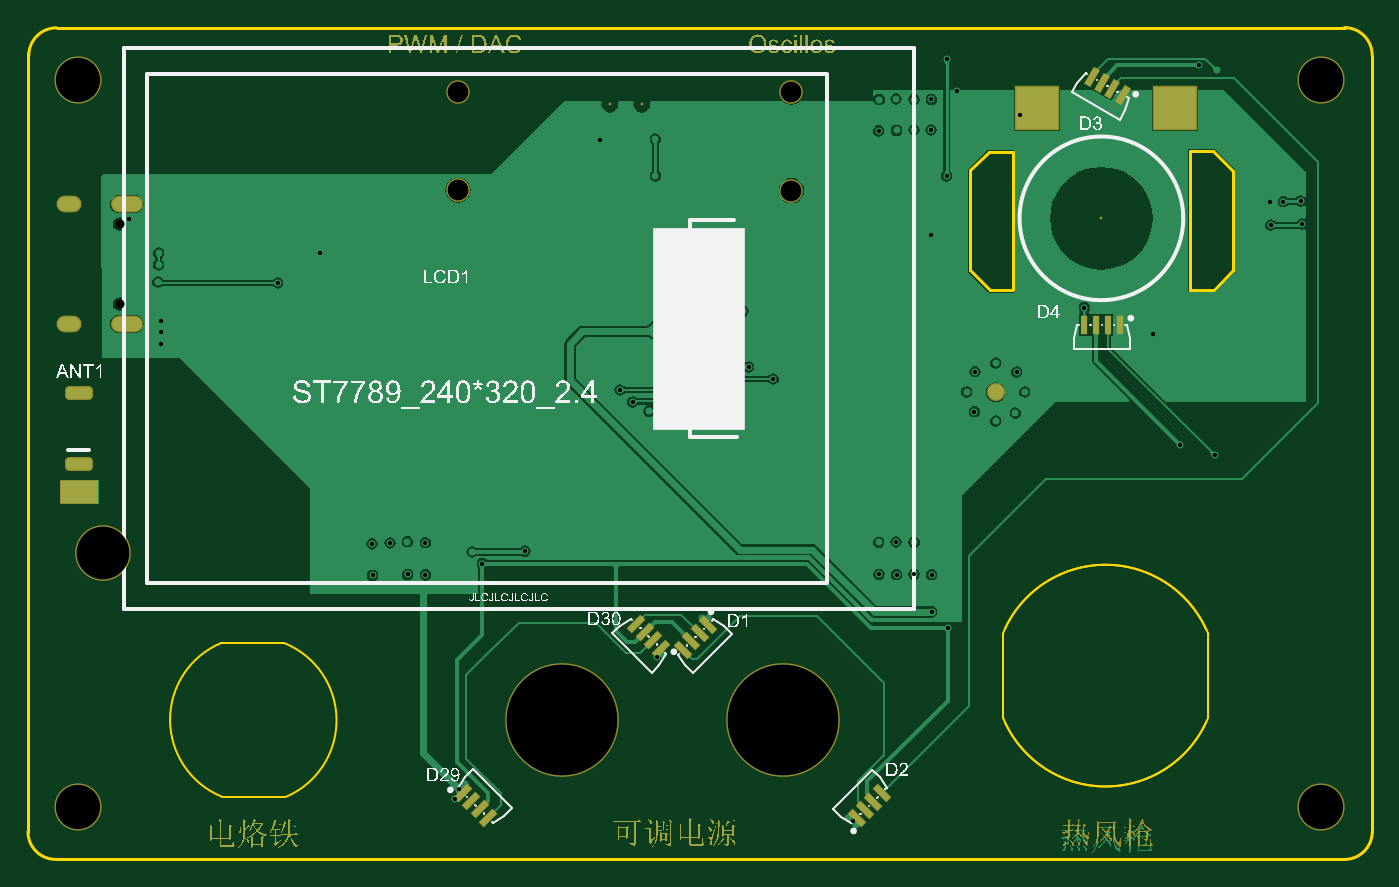
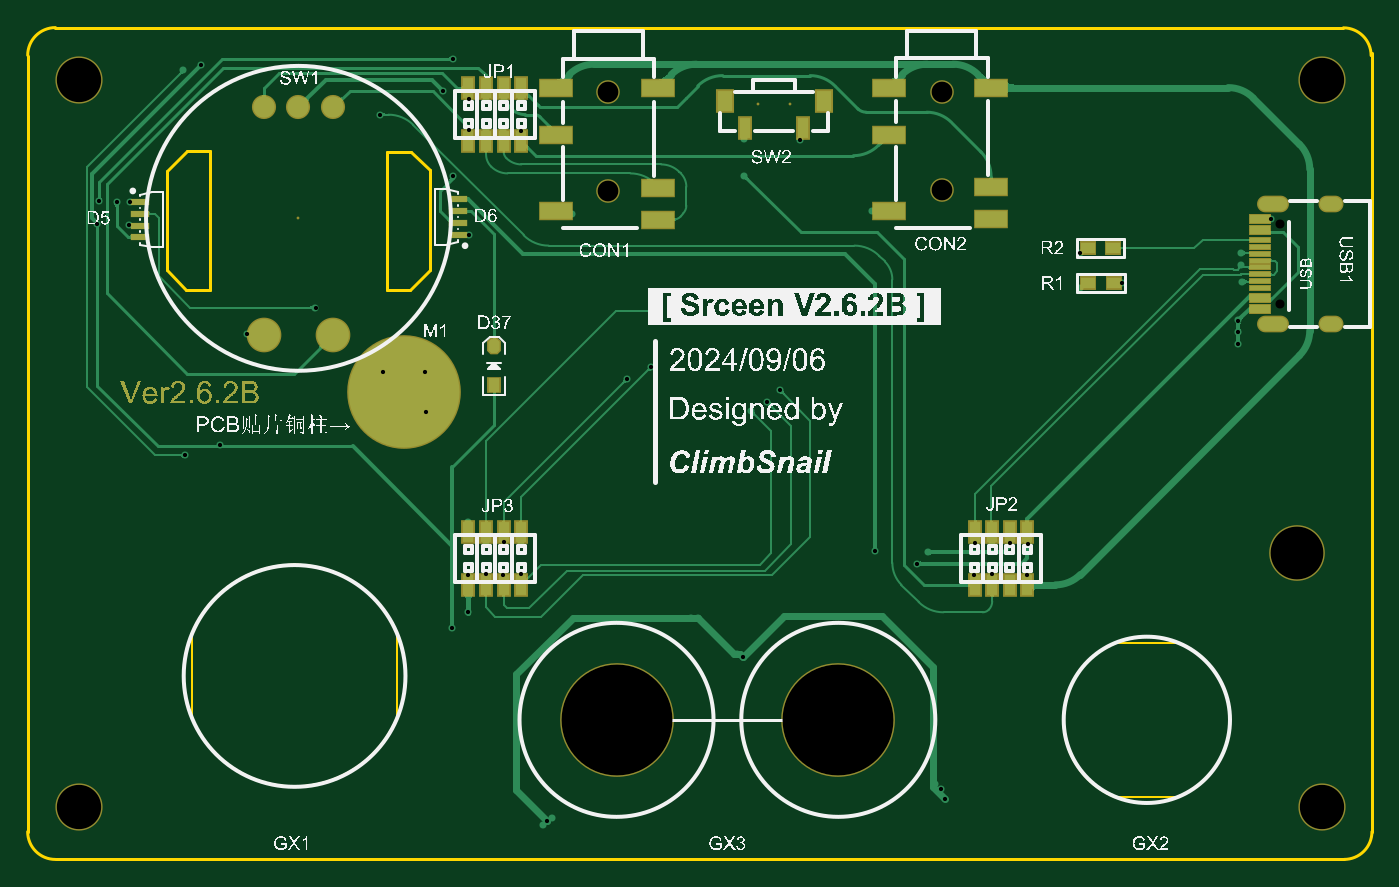
Circuit board: 11 layer files. Board 97.0 x 60.0 mm.
- outline: Gerber_BoardOutlineLayer.GKO (1397 bytes)
- bottom_copper: Gerber_BottomLayer.GBL (75392 bytes)
- paste: Gerber_BottomPasteMaskLayer.GBP (2245 bytes)
- bottom_silk: Gerber_BottomSilkscreenLayer.GBO (270630 bytes)
- bottom_mask: Gerber_BottomSolderMaskLayer.GBS (22030 bytes)
- top_copper: Gerber_TopLayer.GTL (147994 bytes)
- paste: Gerber_TopPasteMaskLayer.GTP (2526 bytes)
- top_silk: Gerber_TopSilkscreenLayer.GTO (117329 bytes)
- top_mask: Gerber_TopSolderMaskLayer.GTS (90375 bytes)
- drill: Screen_24-RoundHoles.TXT (1807 bytes)
- drill: Screen_24-SlotHoles.TXT (262 bytes)

=== outline: Gerber_BoardOutlineLayer.GKO ===
G04 EasyEDA Pro v1.9.28, 2025-09-15 11:43:01*
G04 Gerber Generator version 0.3*G04*
G04 #@! TF.GenerationSoftware,Altium Limited,Altium Designer,20.0.13 (296)*
G04*
G04 Layer_Color=16711935*
%FSLAX24Y24*%
%MOIN*%
G70*
G01*
G75*
%ADD35C,0.0060*%
%ADD38C,0.0080*%
%ADD69C,0.0079*%
D35*
X47203Y17314D02*
G03*
X53022Y17285I2915J1192D01*
G01*
X53040Y19682D02*
G03*
X47200Y19688I-2922J-1176D01*
G01*
X26814Y15053D02*
G03*
X26788Y19427I-906J2182D01*
G01*
X24992Y19432D02*
G03*
X25017Y15064I911J-2179D01*
G01*
X47256Y17184D02*
G03*
X52984Y17201I2860J1319D01*
G01*
X52973Y19820D02*
G03*
X47256Y19835I-2862J-1316D01*
G01*
X47205Y17312D02*
Y19699D01*
X53032Y17290D02*
Y19686D01*
X25014Y15057D02*
X26806D01*
X24992Y19432D02*
X26784D01*
D38*
X57693Y36128D02*
G03*
X56905Y36915I-787J0D01*
G01*
X20315Y36908D02*
G03*
X19528Y36121I0J-787D01*
G01*
X56907Y13283D02*
G03*
X57694Y14071I0J787D01*
G01*
X19504Y14071D02*
G03*
X20292Y13284I787J0D01*
G01*
X19500Y14050D02*
Y36199D01*
D69*
X53739Y30027D02*
Y32848D01*
X53185Y29474D02*
X53739Y30027D01*
X52512Y29474D02*
X53185D01*
X52511Y33409D02*
X53178D01*
X53739Y32848D01*
X46269Y30017D02*
Y32856D01*
Y30017D02*
X46836Y29450D01*
X47482D01*
X46799Y33385D02*
X47482D01*
X46269Y32856D02*
X46799Y33385D01*
X52511Y33409D02*
X52512Y29474D01*
X47482Y33385D02*
X47482Y29450D01*
X20323Y36914D02*
X56923Y36914D01*
X57694Y14071D02*
Y36121D01*
X20292Y13284D02*
X56892Y13284D01*
M02*

=== bottom_copper: Gerber_BottomLayer.GBL (75392 bytes, source omitted) ===
=== paste: Gerber_BottomPasteMaskLayer.GBP ===
G04 EasyEDA Pro v1.9.28, 2025-09-15 11:43:01*
G04 Gerber Generator version 0.3*G04*
G04 #@! TF.GenerationSoftware,Altium Limited,Altium Designer,20.0.13 (296)*
G04*
G04 Layer_Color=128*
%FSLAX24Y24*%
%MOIN*%
G70*
G01*
G75*
%ADD43C,0.3150*%
%ADD49R,0.0315X0.0394*%
G04:AMPARAMS|DCode=50|XSize=39.4mil|YSize=31.5mil|CornerRadius=0mil|HoleSize=0mil|Usage=FLASHONLY|Rotation=90.000|XOffset=0mil|YOffset=0mil|HoleType=Round|Shape=Octagon|*
%AMOCTAGOND50*
4,1,8,0.0079,0.0197,-0.0079,0.0197,-0.0157,0.0118,-0.0157,-0.0118,-0.0079,-0.0197,0.0079,-0.0197,0.0157,-0.0118,0.0157,0.0118,0.0079,0.0197,0.0*
%
%ADD50OCTAGOND50*%

%ADD51R,0.0512X0.0165*%
%ADD52C,0.0906*%
%ADD53C,0.0606*%
%ADD54R,0.0315X0.0591*%
%ADD55R,0.0400X0.0315*%
%ADD56R,0.0906X0.0472*%
%ADD57R,0.0433X0.0591*%
%ADD58R,0.0571X0.0118*%
D43*
X46995Y26560D02*
D03*
D49*
X44446Y26756D02*
D03*
D50*
Y27858D02*
D03*
D51*
X54512Y31626D02*
D03*
Y31291D02*
D03*
Y31960D02*
D03*
Y30956D02*
D03*
X45463Y31366D02*
D03*
Y31701D02*
D03*
Y31032D02*
D03*
Y32036D02*
D03*
D52*
X50990Y28196D02*
D03*
X49016D02*
D03*
D53*
X49016Y34646D02*
D03*
X50000D02*
D03*
X50979D02*
D03*
D54*
X43672Y35193D02*
D03*
Y33693D02*
D03*
X44172Y35193D02*
D03*
Y33693D02*
D03*
X44672Y35193D02*
D03*
Y33693D02*
D03*
X45172Y35193D02*
D03*
Y33693D02*
D03*
X45172Y21083D02*
D03*
Y22583D02*
D03*
X44672Y21083D02*
D03*
Y22583D02*
D03*
X44172Y21083D02*
D03*
Y22583D02*
D03*
X43672Y21083D02*
D03*
Y22583D02*
D03*
X29292D02*
D03*
Y21083D02*
D03*
X29792Y22583D02*
D03*
Y21083D02*
D03*
X30292Y22583D02*
D03*
Y21083D02*
D03*
X30792Y22583D02*
D03*
Y21083D02*
D03*
X35662Y34051D02*
D03*
X37316D02*
D03*
D55*
X26837Y29663D02*
D03*
X27567D02*
D03*
X26848Y30647D02*
D03*
X27578D02*
D03*
D56*
X30324Y35210D02*
D03*
X33224D02*
D03*
Y33871D02*
D03*
X30324Y32375D02*
D03*
Y31470D02*
D03*
X33224Y31706D02*
D03*
X39794Y35196D02*
D03*
X42694D02*
D03*
Y33857D02*
D03*
X39794Y32361D02*
D03*
Y31456D02*
D03*
X42694Y31692D02*
D03*
D57*
X35082Y34838D02*
D03*
X37896D02*
D03*
D58*
X22678Y31106D02*
D03*
Y31224D02*
D03*
Y31411D02*
D03*
Y31529D02*
D03*
X22675Y28871D02*
D03*
Y28989D02*
D03*
Y29176D02*
D03*
Y29294D02*
D03*
Y30692D02*
D03*
Y29511D02*
D03*
Y30889D02*
D03*
Y30495D02*
D03*
Y30298D02*
D03*
Y30102D02*
D03*
Y29905D02*
D03*
Y29708D02*
D03*
M02*

=== bottom_silk: Gerber_BottomSilkscreenLayer.GBO (270630 bytes, source omitted) ===
=== bottom_mask: Gerber_BottomSolderMaskLayer.GBS (22030 bytes, source omitted) ===
=== top_copper: Gerber_TopLayer.GTL (147994 bytes, source omitted) ===
=== paste: Gerber_TopPasteMaskLayer.GTP ===
G04 EasyEDA Pro v1.9.28, 2025-09-15 11:43:01*
G04 Gerber Generator version 0.3*G04*
G04 #@! TF.GenerationSoftware,Altium Limited,Altium Designer,20.0.13 (296)*
G04*
G04 Layer_Color=8421504*
%FSLAX24Y24*%
%MOIN*%
G70*
G01*
G75*
G04:AMPARAMS|DCode=13|XSize=16.5mil|YSize=51.2mil|CornerRadius=0mil|HoleSize=0mil|Usage=FLASHONLY|Rotation=315.000|XOffset=0mil|YOffset=0mil|HoleType=Round|Shape=Rectangle|*
%AMROTATEDRECTD13*
4,1,4,-0.0239,-0.0122,0.0122,0.0239,0.0239,0.0122,-0.0122,-0.0239,-0.0239,-0.0122,0.0*
%
%ADD13ROTATEDRECTD13*%

G04:AMPARAMS|DCode=14|XSize=16.5mil|YSize=51.2mil|CornerRadius=0mil|HoleSize=0mil|Usage=FLASHONLY|Rotation=225.000|XOffset=0mil|YOffset=0mil|HoleType=Round|Shape=Rectangle|*
%AMROTATEDRECTD14*
4,1,4,-0.0122,0.0239,0.0239,-0.0122,0.0122,-0.0239,-0.0239,0.0122,-0.0122,0.0239,0.0*
%
%ADD14ROTATEDRECTD14*%

%ADD15R,0.1378X0.0157*%
%ADD16R,0.1181X0.1181*%
G04:AMPARAMS|DCode=17|XSize=16.5mil|YSize=51.2mil|CornerRadius=0mil|HoleSize=0mil|Usage=FLASHONLY|Rotation=150.000|XOffset=0mil|YOffset=0mil|HoleType=Round|Shape=Rectangle|*
%AMROTATEDRECTD17*
4,1,4,0.0200,0.0180,-0.0056,-0.0263,-0.0200,-0.0180,0.0056,0.0263,0.0200,0.0180,0.0*
%
%ADD17ROTATEDRECTD17*%

%ADD18R,0.0165X0.0512*%
G04:AMPARAMS|DCode=19|XSize=31.5mil|YSize=70.9mil|CornerRadius=7.9mil|HoleSize=0mil|Usage=FLASHONLY|Rotation=90.000|XOffset=0mil|YOffset=0mil|HoleType=Round|Shape=RoundedRectangle|*
%AMROUNDEDRECTD19*
21,1,0.0315,0.0551,0,0,90.0*
21,1,0.0157,0.0709,0,0,90.0*
1,1,0.0157,0.0276,0.0079*
1,1,0.0157,0.0276,-0.0079*
1,1,0.0157,-0.0276,-0.0079*
1,1,0.0157,-0.0276,0.0079*
%
%ADD19ROUNDEDRECTD19*%
D13*
X32575Y14466D02*
D03*
X31865Y15176D02*
D03*
X32338Y14703D02*
D03*
X32101Y14940D02*
D03*
X36783Y19977D02*
D03*
X37493Y19267D02*
D03*
X37020Y19740D02*
D03*
X37256Y19504D02*
D03*
D14*
X38113Y19245D02*
D03*
X38823Y19955D02*
D03*
X38350Y19482D02*
D03*
X38587Y19719D02*
D03*
X43753Y15161D02*
D03*
X43043Y14452D02*
D03*
X43516Y14925D02*
D03*
X43280Y14688D02*
D03*
D15*
X38600Y25688D02*
D03*
Y26003D02*
D03*
Y26318D02*
D03*
Y26633D02*
D03*
Y26948D02*
D03*
Y27263D02*
D03*
Y27578D02*
D03*
Y27893D02*
D03*
Y28208D02*
D03*
Y28523D02*
D03*
Y28838D02*
D03*
Y29153D02*
D03*
Y29467D02*
D03*
Y29782D02*
D03*
Y30097D02*
D03*
Y30412D02*
D03*
Y30727D02*
D03*
Y31042D02*
D03*
D16*
X52100Y34628D02*
D03*
X48160D02*
D03*
D17*
X49734Y35513D02*
D03*
X50603Y35011D02*
D03*
X50024Y35346D02*
D03*
X50313Y35178D02*
D03*
D18*
X49517Y28465D02*
D03*
X50521D02*
D03*
X49852D02*
D03*
X50186D02*
D03*
D19*
X20946Y24523D02*
D03*
Y26532D02*
D03*
M02*

=== top_silk: Gerber_TopSilkscreenLayer.GTO (117329 bytes, source omitted) ===
=== top_mask: Gerber_TopSolderMaskLayer.GTS (90375 bytes, source omitted) ===
=== drill: Screen_24-RoundHoles.TXT ===
M48
;Layer_Color=9474304
;FILE_FORMAT=2:5
INCH,LZ
;TYPE=PLATED
T1F00S00C0.01200
T3F00S00C0.02559
T4F00S00C0.03543
T5F00S00C0.04331
T6F00S00C0.05906
T7F00S00C0.12598
T8F00S00C0.15000
T9F00S00C0.27953
T10F00S00C0.31496
%
T01
X0316373Y0150133
X0317523Y0152887
X031914Y015424
X04281Y01447
X0429304Y0143639
X04304Y01425
X046995Y0257332
X047558Y0259663
X0478218Y02656
X0475931Y0271321
X046995Y0273868
X0495168Y0289626
X0514674Y0282047
X0522441Y0250431
X0532217Y0247669
X0463895Y0260041
X0461682Y02656
X0464084Y0271402
X0451608Y0310342
X039813Y0288552
X0399747Y0272753
X0406783Y0269265
X0371476Y026013
X0366806Y0262793
X0363231Y0266149
X0336244Y0220398
X0321182Y022016
X0324152Y0216882
X0373629Y0190252
X037536Y019106
X03865Y0201367
X038836Y020155
X0436797Y0213789
X0441812Y0213743
X0446807Y0213779
X0451767Y0213729
X0451793Y0203196
X0456285Y0198628
X044682Y0222922
X0441659Y0222973
X043673Y022294
X045178Y0228778
X0307913Y0222834
X030285Y022308
X0297853Y0222674
X0292803Y0222504
X0292927Y0213529
X0302897Y0213779
X0307967Y0213689
X027804Y0295296
X0278102Y0305118
X0265994Y0296575
X02319Y02969
X02322Y0301743
Y03051
X0232968Y0285936
Y0282648
Y0279361
X0223641Y0314831
X033698Y0316918
X0357448Y0337286
X03733Y0337447
Y0327047
X042242Y0316111
X0436718Y0339844
X0441804Y033995
X0446754Y034003
X0451563Y0340056
X0451692Y0348732
X044678Y034871
X044162Y034892
X043688Y034871
X0458976Y0351108
X0456002Y0360244
X0456033Y0327031
X0476944Y0344411
X0527783Y0358402
X053273Y0357067
X0547912Y0319621
X0551663Y0319684
X0556565Y0319835
X0557116Y0313332
X0548065Y0313038
T03
X0221069Y0290621
Y0313377
T04
X0360362Y03474
X0369417
T05
X046995Y02656
T06
X0317244Y0322966
Y0350919
X0411945Y0350777
Y0322824
T07
X0209193Y0147701
X0562343
X0209193Y0354394
X0562343
T08
X0216292Y0219928
T09
X05Y0314961
T10
X0346655Y0172492
X0409647
M30

=== drill: Screen_24-SlotHoles.TXT ===
M48
;Layer_Color=9474304
;FILE_FORMAT=2:5
INCH,LZ
;TYPE=PLATED
T2F00S00C0.02362
%
G90
G05
T02
G00X0205519Y0284992
M15
G01X0207881
M16
G00X0220991Y0284992
M15
G01X0225322
M16
G00X0220991Y0319008
M15
G01X0225322
M16
G00X0205519Y0319008
M15
G01X0207881
M16
M17
M30
